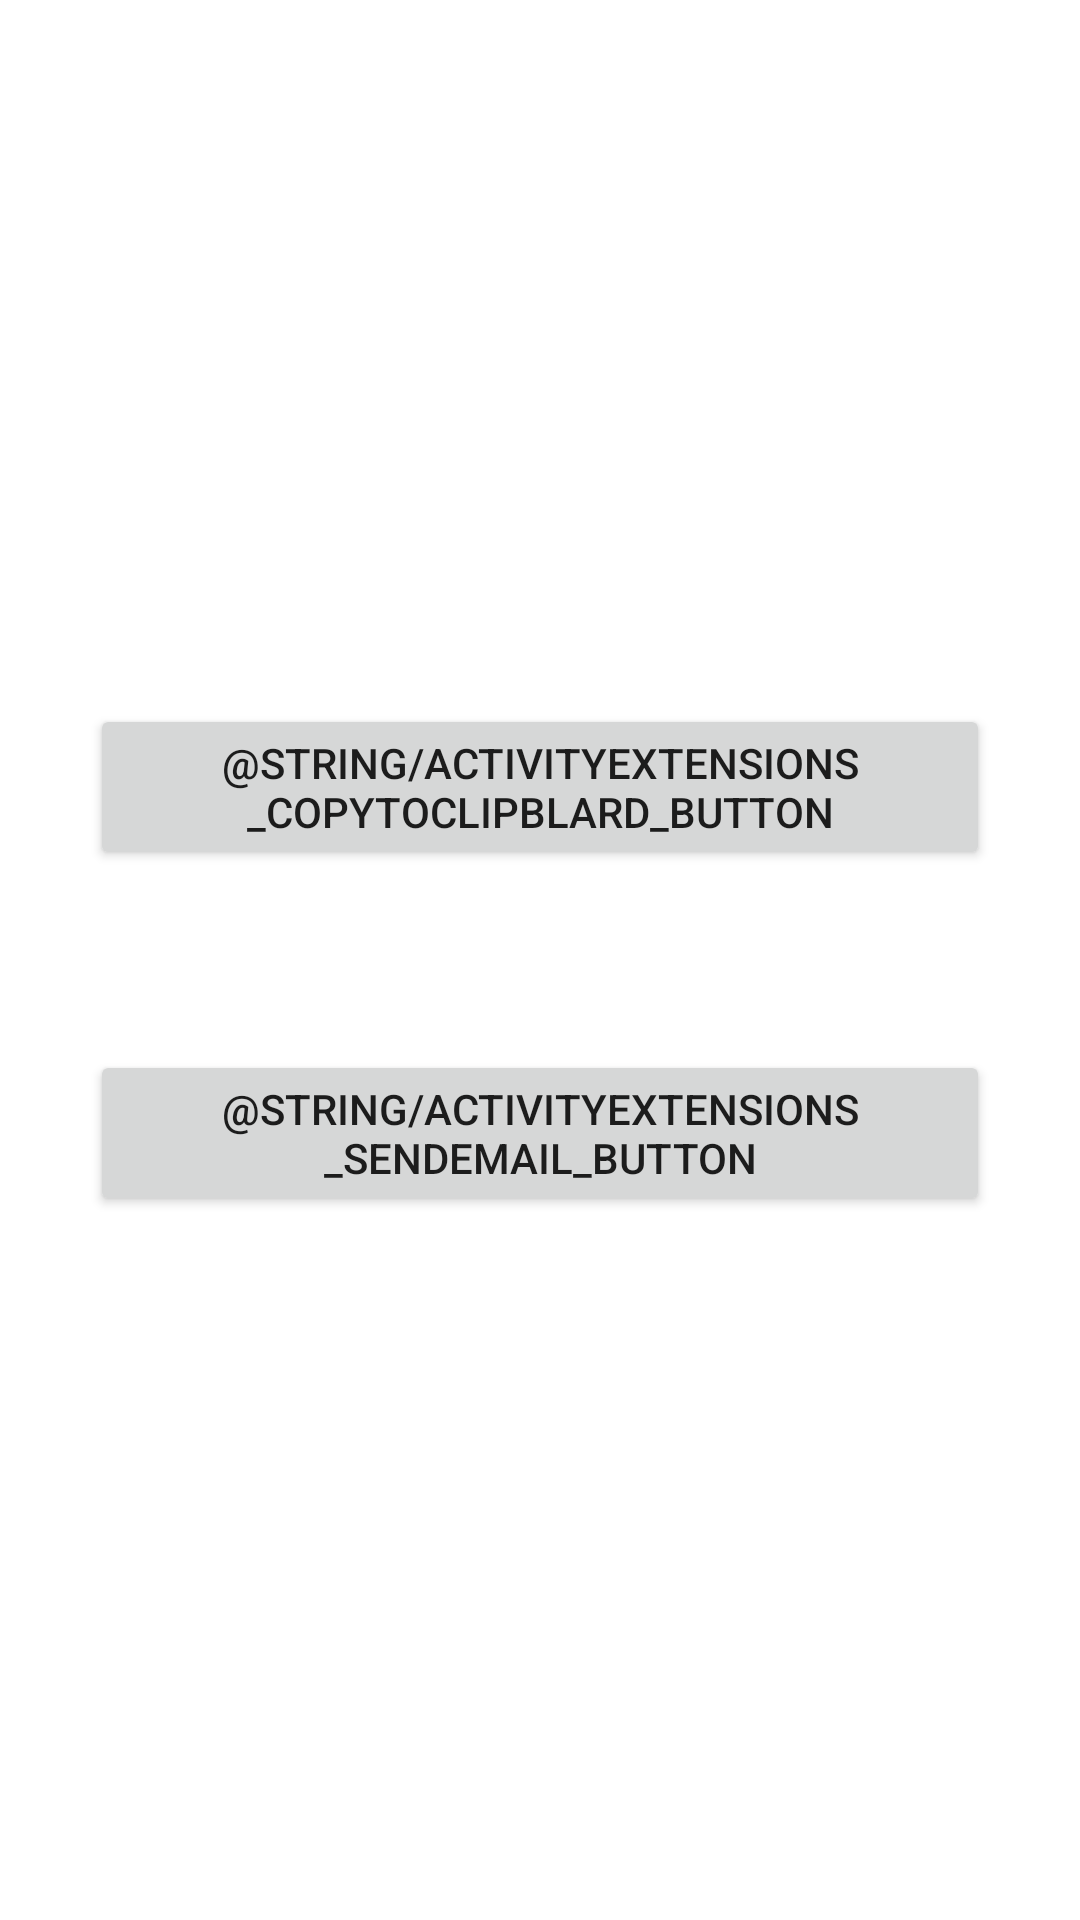

Layout XML and referenced resources for this Android screen:
<!-- AndroidManifest.xml: application theme Theme.AndroidExtensions -->
<!-- res/layout/activity_activity_extensions_test.xml -->
<?xml version="1.0" encoding="utf-8"?>
<LinearLayout xmlns:android="http://schemas.android.com/apk/res/android"
    xmlns:tools="http://schemas.android.com/tools"
    android:layout_width="match_parent"
    android:layout_height="match_parent"
    android:orientation="vertical"
    android:gravity="center"
    tools:context=".views.ImageViewExtensionsTestActivity">

    <Button
        android:id="@+id/btCopyToClipboard"
        android:layout_width="wrap_content"
        android:layout_height="wrap_content"
        android:text="@string/activityextensions_copytoclipblard_button"
        android:layout_margin="@dimen/home_padding" />

    <Button
        android:id="@+id/btSendEmail"
        android:layout_width="wrap_content"
        android:layout_height="wrap_content"
        android:text="@string/activityextensions_sendemail_button"
        android:layout_margin="@dimen/home_padding" />

</LinearLayout>
<!-- resources referenced by this layout -->
<resources>
  <dimen name="home_padding">30dp</dimen>
  <style name="Theme.AndroidExtensions" parent="Theme.MaterialComponents.DayNight.DarkActionBar">
          
          <item name="colorPrimary">@color/purple_500</item>
          <item name="colorPrimaryVariant">@color/purple_700</item>
          <item name="colorOnPrimary">@color/white</item>
          
          <item name="colorSecondary">@color/teal_200</item>
          <item name="colorSecondaryVariant">@color/teal_700</item>
          <item name="colorOnSecondary">@color/black</item>
          
          <item name="android:statusBarColor" tools:targetApi="l">?attr/colorPrimaryVariant</item>
          
      </style>
  <!-- not gathered from this repository: default colours our renderer supplied (Android Studio template values) -->
  <color name="purple_500">#FF6200EE</color>
  <color name="purple_700">#FF3700B3</color>
  <color name="teal_200">#FF03DAC5</color>
  <color name="teal_700">#FF018786</color>
  <color name="black">#FF000000</color>
  <color name="white">#FFFFFFFF</color>
</resources>
